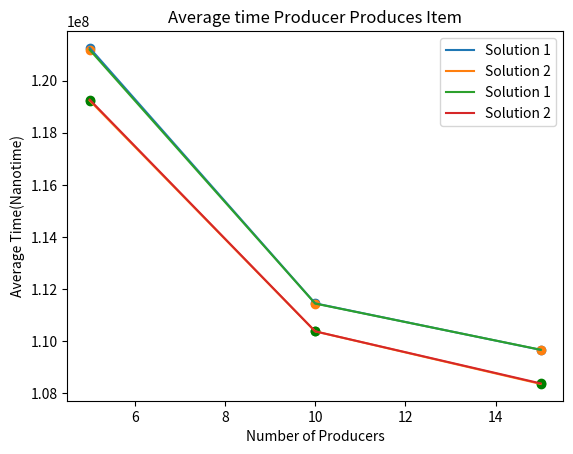

The matplotlib source for this figure:
# -*- coding: utf-8 -*-
"""
Created on Sat Dec  3 17:37:01 2016

@author: AntonioPeralta13
"""

import matplotlib.pyplot as plt
import matplotlib.pyplot as plt2

def main():
    Test_sizes = [5,10,15]
    PC = [121251016,111454651,109672013]
    PC2 = [119231844,110379800,108365289]
   
    plt.plot(Test_sizes, PC, label='Solution 1')
    plt.scatter(Test_sizes, PC)
    plt.plot(Test_sizes, PC2, label='Solution 2')
    plt.scatter(Test_sizes, PC2, c='g')
    plt.title("Average Time Consumer Waits")
    plt.xlabel('Number of Producers')
    plt.ylabel('Average Time(Nanotime)')
    plt.legend()
    plt.show()
    
    sizes = [5,10,15]
    PC = [121178139,111447516,109675814]
    PC2 = [119266867,110382146,108385383]
   
    plt2.plot(sizes, PC, label='Solution 1')
    plt2.scatter(sizes, PC)
    plt2.plot(sizes, PC2, label='Solution 2')
    plt2.scatter(sizes, PC2, c='g')
    plt2.title("Average time Producer Produces Item")
    plt2.xlabel('Number of Producers')
    plt2.ylabel('Average Time(Nanotime)')
    plt2.legend()
    plt2.show()
    
main()

